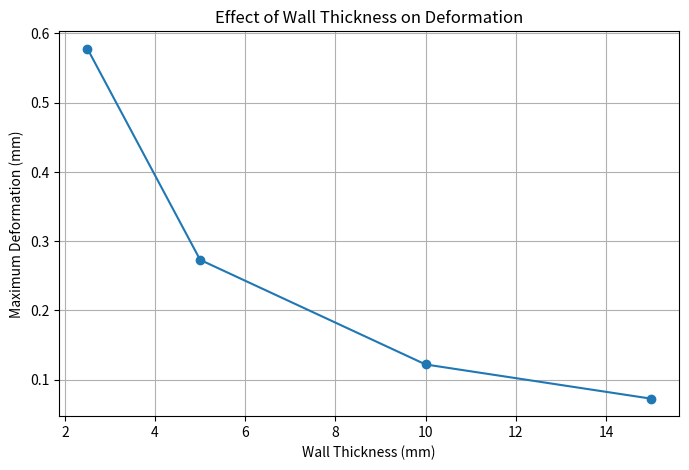

Write the Python code that produced this figure.
import matplotlib.pyplot as plt

thickness = [2.5, 5, 10, 15]
deformation = [0.578, 0.273, 0.1219, 0.0725]

plt.figure(figsize=(8,5))
plt.plot(thickness, deformation, marker='o')

plt.xlabel('Wall Thickness (mm)')
plt.ylabel('Maximum Deformation (mm)')
plt.title('Effect of Wall Thickness on Deformation')

plt.grid(True)

plt.savefig('deformation_vs_thickness.png', dpi=300)

plt.show()
